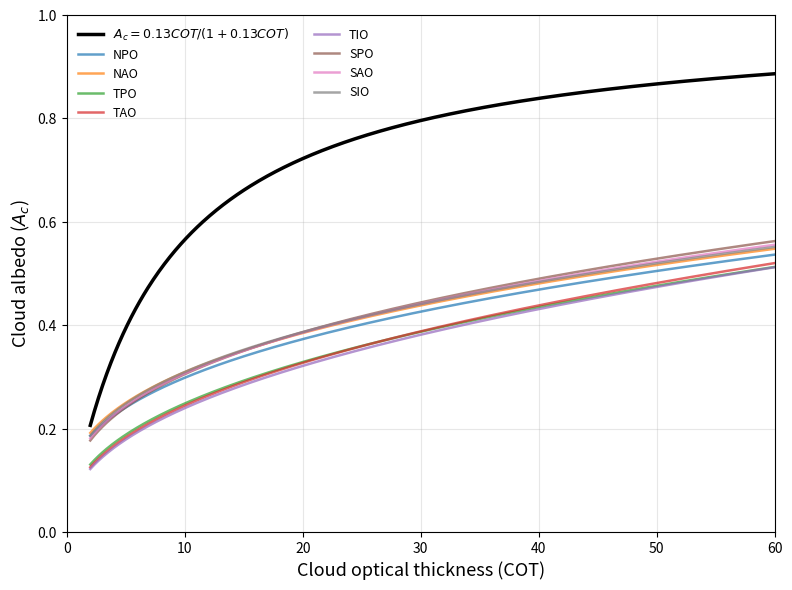

Python code for this plot:
import os
import numpy as np
import matplotlib.pyplot as plt


# ==========================
# Create output directory
# ==========================
out_dir = "./figs"
os.makedirs(out_dir, exist_ok=True)


# ==========================
# COT range
# ==========================
COT = np.linspace(2, 60, 500)

# cloud fraction
f = 0.5


# ==========================
# Ac = 0.13 * COT/(1+0.13*COT)
# ==========================
Ac_simple = 0.13 * COT / (1 + 0.13 * COT)


# ==========================
# Ac=(a3+a4*f*COT)^a6
# ==========================
params = {
    "NPO": [0.00163, 0.0052, 0.337],
    "NAO": [0.00101, 0.0052, 0.325],
    "TPO": [0.00017, 0.0064, 0.405],
    "TAO": [0.00027, 0.0071, 0.423],
    "TIO": [0.00016, 0.0069, 0.425],
    "SPO": [0.00013, 0.0062, 0.342],
    "SAO": [0.00024, 0.0057, 0.333],
    "SIO": [0.00028, 0.0053, 0.324],
}


# calculate
Ac_region = {}

for region, (a3, a4, a6) in params.items():
    Ac_region[region] = (a3 + a4 * f * COT) ** a6


# ==========================
# Plot
# ==========================
plt.figure(figsize=(8, 6), dpi=300)


# simple relationship
plt.plot(
    COT,
    Ac_simple,
    color="black",
    linewidth=2.5,
    label=r"$A_c=0.13COT/(1+0.13COT)$"
)


# nonlinear curves
for region, Ac in Ac_region.items():
    plt.plot(
        COT,
        Ac,
        linewidth=1.8,
        label=region,
        alpha=0.7
    )


plt.xlabel("Cloud optical thickness (COT)", fontsize=13)
plt.ylabel("Cloud albedo ($A_c$)", fontsize=13)

plt.xlim(0, 60)
plt.ylim(0, 1)

plt.grid(alpha=0.3)

plt.legend(
    fontsize=9,
    frameon=False,
    ncol=2
)

plt.tight_layout()


# ==========================
# Save figure
# ==========================
fig_path = os.path.join(out_dir, "Ac_COT_comparison_f0p5.png")

plt.savefig(
    fig_path,
    dpi=300,
    bbox_inches="tight"
)

plt.close()

print(f"Figure saved to: {fig_path}")
